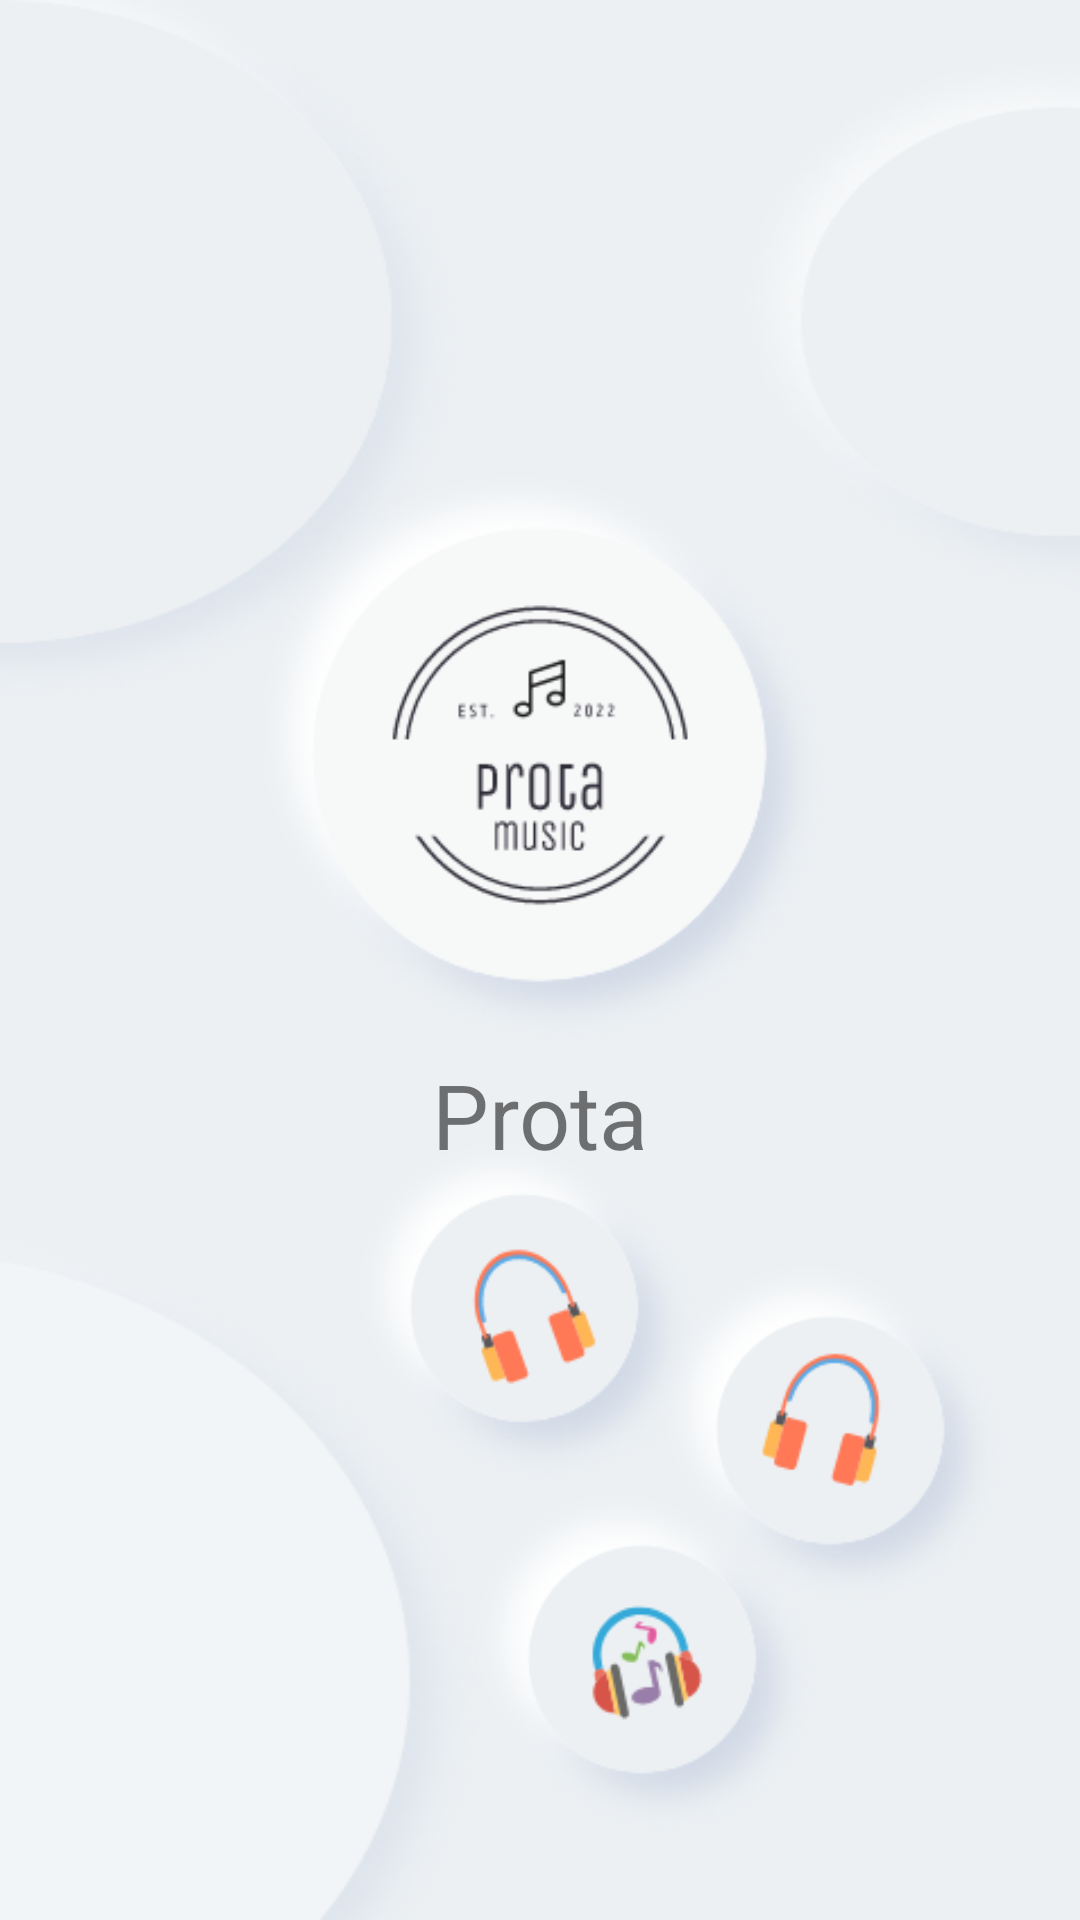

Here is an Android app screen rendered from its layout file. Give the layout XML and the strings, colors and styles it references.
<!-- AndroidManifest.xml: application theme Theme.ProtaMusicStreamApp -->
<!-- res/layout/activity_splash_screen.xml -->
<?xml version="1.0" encoding="utf-8"?>
<androidx.constraintlayout.widget.ConstraintLayout xmlns:android="http://schemas.android.com/apk/res/android"
    xmlns:app="http://schemas.android.com/apk/res-auto"
    xmlns:tools="http://schemas.android.com/tools"
    android:id="@+id/splashscreen_backrground"
    android:layout_width="match_parent"
    android:layout_height="match_parent"
    android:background="@drawable/background"
    tools:context=".SplashScreen">

    <ImageView
        android:id="@+id/imageView"
        android:layout_width="238dp"
        android:layout_height="271dp"
        app:layout_constraintBottom_toBottomOf="parent"
        app:layout_constraintEnd_toEndOf="parent"
        app:layout_constraintHorizontal_bias="0.833"
        app:layout_constraintStart_toStartOf="parent"
        app:layout_constraintTop_toTopOf="parent"
        app:layout_constraintVertical_bias="0.959"
        app:srcCompat="@drawable/headphone" />

    <ImageView
        android:id="@+id/imageView2"
        android:layout_width="200dp"
        android:layout_height="200dp"
        app:layout_constraintBottom_toBottomOf="parent"
        app:layout_constraintEnd_toEndOf="parent"
        app:layout_constraintHorizontal_bias="0.497"
        app:layout_constraintStart_toStartOf="parent"
        app:layout_constraintTop_toTopOf="parent"
        app:layout_constraintVertical_bias="0.344"
        app:srcCompat="@drawable/logo" />

    <TextView
        android:id="@+id/textView"
        android:layout_width="wrap_content"
        android:layout_height="wrap_content"
        android:text="Prota"
        android:textSize="30dp"
        app:layout_constraintEnd_toEndOf="parent"
        app:layout_constraintStart_toStartOf="parent"
        app:layout_constraintTop_toBottomOf="@+id/imageView2" />

</androidx.constraintlayout.widget.ConstraintLayout>
<!-- resources referenced by this layout -->
<resources>
  <!-- drawable background: png bitmap (drawable, 44427 bytes) -->
  <!-- drawable headphone: png bitmap (drawable, 67337 bytes) -->
  <!-- drawable logo: png bitmap (drawable, 39029 bytes) -->
  <style name="Theme.ProtaMusicStreamApp" parent="Theme.MaterialComponents.DayNight.DarkActionBar">
          
          <item name="colorPrimary">@color/teal_700</item>
          <item name="colorPrimaryVariant">@color/purple_700</item>
          <item name="colorOnPrimary">@color/white</item>
          
          <item name="colorSecondary">@color/teal_200</item>
          <item name="colorSecondaryVariant">@color/teal_700</item>
          <item name="colorOnSecondary">@color/black</item>
          
          <item name="android:statusBarColor" tools:targetApi="l">?attr/colorPrimaryVariant</item>
          
      </style>
  <color name="teal_700">#FF018786</color>
  <color name="purple_700">#FF3700B3</color>
  <color name="white">#FFFFFFFF</color>
  <color name="teal_200">#FF03DAC5</color>
  <color name="black">#FF000000</color>
</resources>
